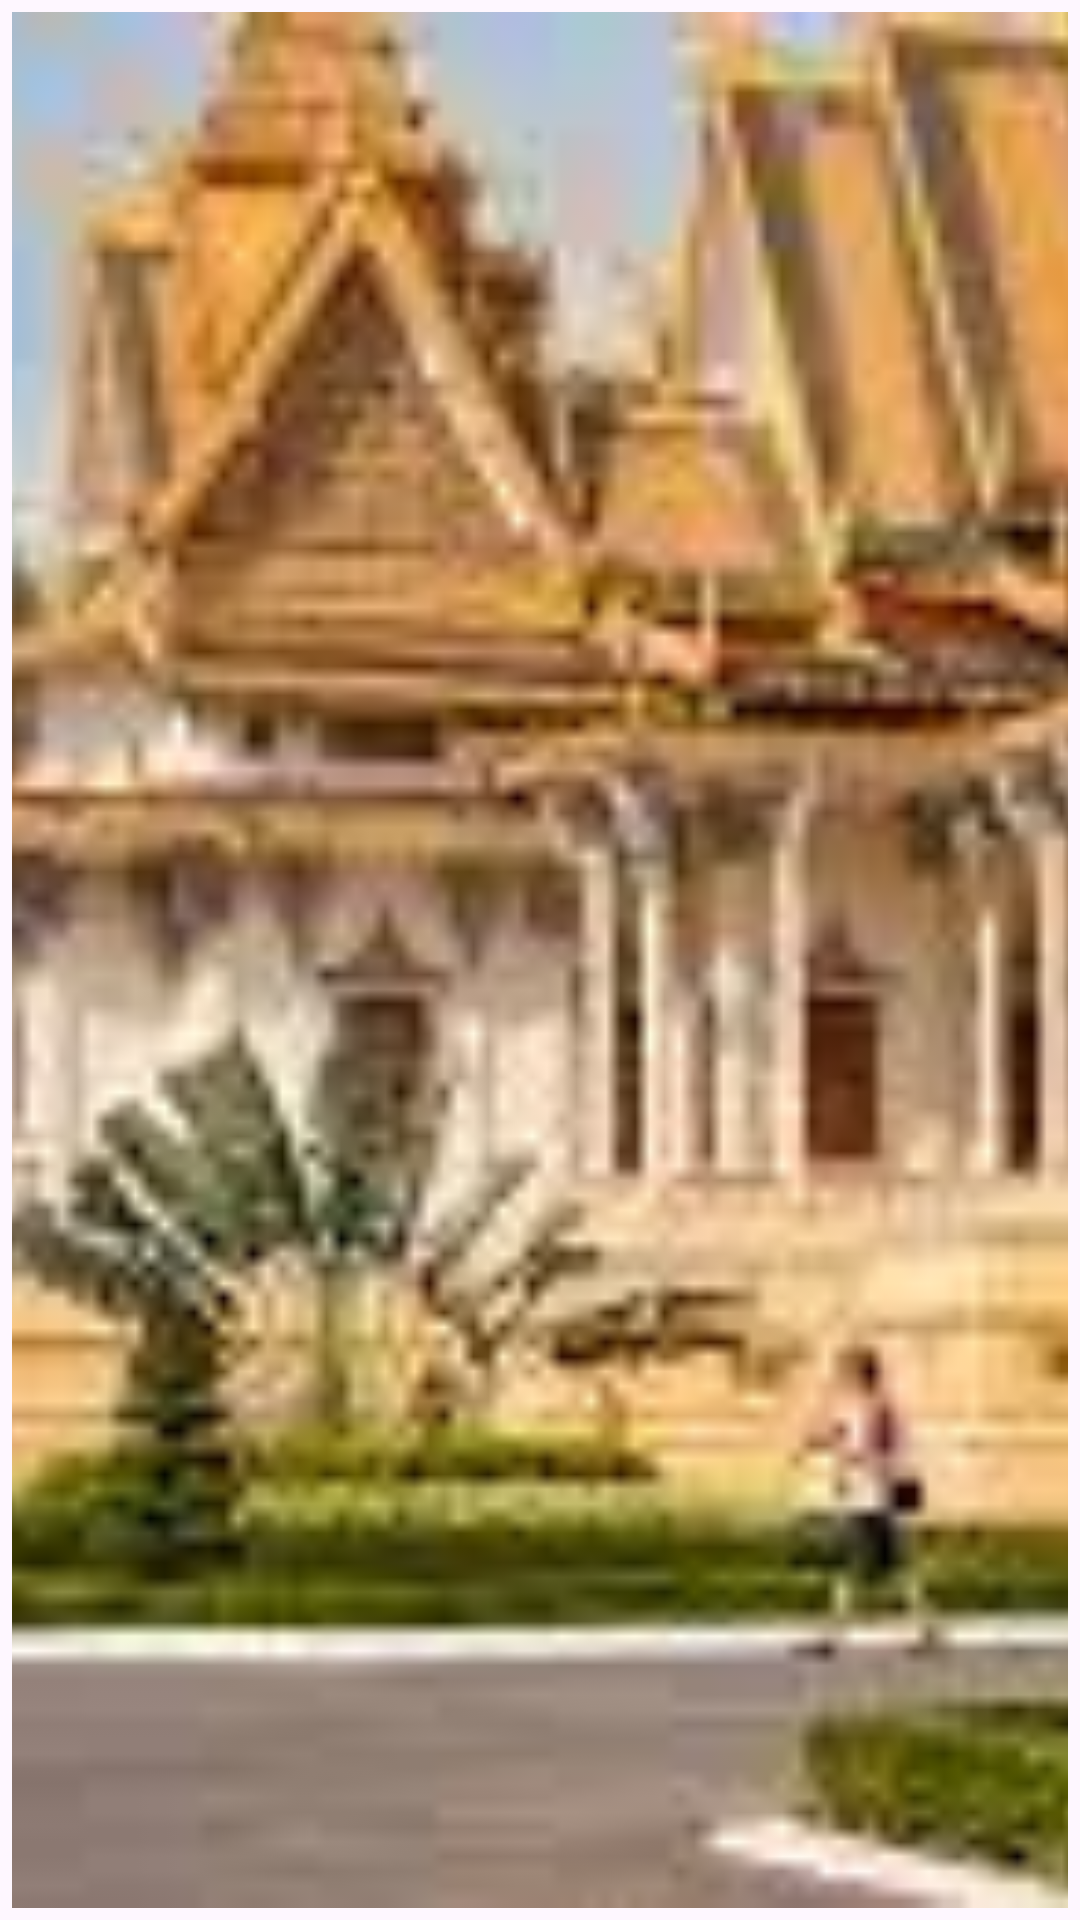

This screen was rendered from an Android layout file. Write that file and the resources it references.
<!-- AndroidManifest.xml: application theme Theme.MAD_lab_testing -->
<!-- res/layout/view_holder_photo.xml -->
<?xml version="1.0" encoding="utf-8"?>
<FrameLayout xmlns:android="http://schemas.android.com/apk/res/android"
    android:layout_width="128dp"
    android:padding="4dp"
    android:layout_height="128dp">

    <ImageView
        android:id="@+id/imgPlace"
        android:layout_width="match_parent"
        android:layout_height="match_parent"
        android:scaleType="centerCrop"
        android:src="@drawable/royal_palace" />

</FrameLayout>
<!-- resources referenced by this layout -->
<resources>
  <!-- drawable royal_palace: jpg bitmap (drawable, 7527 bytes) -->
  <style name="Theme.MAD_lab_testing" parent="Base.Theme.MAD_lab_testing" />
  <style name="Base.Theme.MAD_lab_testing" parent="Theme.Material3.DayNight.NoActionBar">
          
          
      </style>
</resources>
